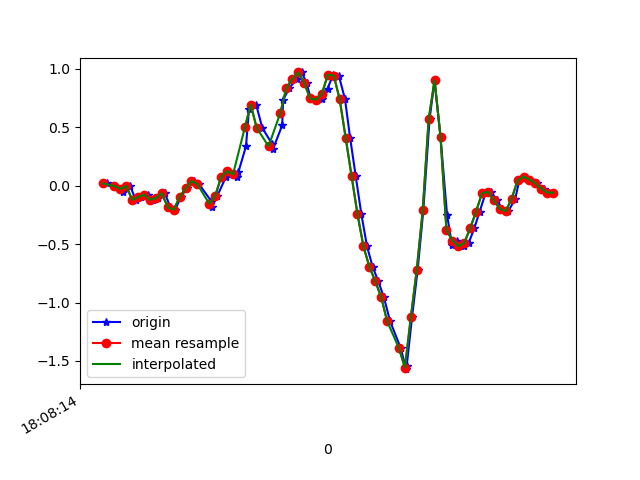

Data behind this chart, as committed beside it:
1617818894456, 514538077283892, 0.020239301, 0.12897031, -0.01700722
1617818894483, 514538096308148, -0.004195, 0.08254, 0.05019
1617818894508, 514538115332420, -0.05306, -0.2766, 0.03797
1617818894516, 514538134356692, -0.001752, 0.3257, -0.01945
1617818894533, 514538153380964, -0.001752, 0.2499, 0.05019
1617818894552, 514538172428692, -0.1215, -0.2266, 0.06485
1617818894571, 514538191455188, -0.09583, 0.3073, 0.02209
1617818894592, 514538210481684, -0.07628, 0.2524, 0.07829
1617818894609, 514538229532980, -0.1203, -0.1594, 0.05874
1617818894628, 514538248559476, -0.1056, 0.3929, 0.009871
1617818894650, 514538267585940, -0.06406, 0.3428, 0.09051
1617818894669, 514538286611284, -0.1862, -0.03596, 0.1076
1617818894685, 514538305637716, -0.2058, 0.3354, 0.03186
1617818894704, 514538324664084, -0.09705, 0.5138, 0.04041
1617818894724, 514538343690516, -0.02374, 0.1937, 0.06851
1617818894749, 514538362741748, 0.03979, 0.0239, 0.02209
1617818894766, 514538381748756, 0.01169, 0.6116, 0.004984
1617818894806, 514538400774164, -0.13, 0.3244, 0.05507
1617818894810, 514538419799572, -0.1789, 0.01657, 0.03064
1617818894827, 514538438824948, -0.08727, 0.151, -0.01334
1617818894856, 514538457875156, 0.074, 0.2646, -0.02189
1617818894860, 514538476882548, 0.1253, 0.3049, -0.06343
1617818894895, 514538495907188, 0.07766, 0.3452, -0.1612
1617818894898, 514538514931828, 0.1143, 0.3733, -0.3029
1617818894924, 514538533981236, 0.3391, 0.2988, -0.353
1617818894934, 514538553005876, 0.658, -0.01275, -0.2406
1617818894958, 514538572030452, 0.6946, -0.521, -0.2381
1617818894979, 514538591034548, 0.4943, -1.175, -0.4471
1617818895011, 514538610058484, 0.3611, -2.019, -0.7464
1617818895015, 514538629082292, 0.3147, -3.082, -0.9602
1617818895046, 514538648106228, 0.5163, -4.055, -1.183
1617818895049, 514538667154868, 0.7325, -4.868, -1.506
1617818895070, 514538686150580, 0.8376, -5.541, -1.741
1617818895096, 514538705173556, 0.9145, -6.008, -1.83
1617818895112, 514538724196532, 0.9695, -6.237, -1.77
1617818895128, 514538743219444, 0.8816, -6.18, -1.696
1617818895142, 514538762242356, 0.7472, -5.82, -1.701
1617818895162, 514538781287988, 0.7362, -5.252, -1.759
1617818895180, 514538800336436, 0.7435, -4.531, -1.743
1617818895199, 514538819359988, 0.8315, -3.821, -1.628
1617818895218, 514538838383604, 0.9512, -3.065, -1.475
1617818895237, 514538857407220, 0.9426, -2.305, -1.278
1617818895258, 514538876430836, 0.7386, -1.568, -1.025
1617818895275, 514538895469812, 0.4112, -0.8826, -0.7122
1617818895294, 514538914493748, 0.08255, -0.2033, -0.3701
1617818895313, 514538933542580, -0.2437, 0.4649, -0.06221
1617818895332, 514538952566580, -0.5185, 1.09, 0.2225
1617818895351, 514538971590580, -0.6933, 1.674, 0.5096
1617818895370, 514538990625268, -0.8179, 2.211, 0.7918
1617818895389, 514539009649588, -0.9547, 2.692, 1.074
1617818895410, 514539028673716, -1.16, 3.122, 1.39
1617818895446, 514539047722804, -1.392, 3.53, 1.693
1617818895464, 514539066747060, -1.57, 3.962, 1.926
1617818895466, 514539085775156, -1.542, 4.362, 2.09
1617818895484, 514539104799412, -1.125, 4.728, 2.224
1617818895503, 514539123823796, -0.7177, 4.949, 2.286
1617818895522, 514539142873012, -0.2119, 5.056, 2.233
1617818895543, 514539161897396, 0.5676, 5.06, 1.982
1617818895560, 514539180921780, 0.9011, 4.709, 1.624
1617818895580, 514539199922868, 0.4185, 4.018, 1.365
1617818895602, 514539218971572, -0.2473, 3.203, 1.293
... 19 more rows
